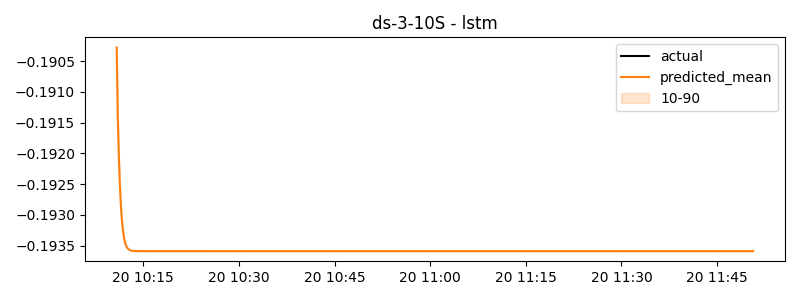

The table this chart was drawn from, first rows:
timestamp, actual, predicted
2024-11-20 10:10:50, 0.103, -0.1903
2024-11-20 10:11:00, 0.1617, -0.1914
2024-11-20 10:11:10, 0.1862, -0.192
2024-11-20 10:11:20, 0.2107, -0.1925
2024-11-20 10:11:30, 0.2464, -0.1929
2024-11-20 10:11:40, 0.2709, -0.1931
2024-11-20 10:11:50, 0.2954, -0.1933
2024-11-20 10:12:00, 0.247, -0.1934
2024-11-20 10:12:10, 0.2696, -0.1935
2024-11-20 10:12:20, 0.2921, -0.1935
2024-11-20 10:12:30, 0.322, -0.1935
2024-11-20 10:12:40, 0.3423, -0.1936
2024-11-20 10:12:50, 0.3627, -0.1936
2024-11-20 10:13:00, 0.3163, -0.1936
2024-11-20 10:13:10, 0.341, -0.1936
2024-11-20 10:13:20, 0.3656, -0.1936
2024-11-20 10:13:30, 0.3881, -0.1936
2024-11-20 10:13:40, 0.4106, -0.1936
2024-11-20 10:13:50, 0.4332, -0.1936
2024-11-20 10:14:00, 0.2703, -0.1936
2024-11-20 10:14:10, 0.2938, -0.1936
2024-11-20 10:14:20, 0.3172, -0.1936
2024-11-20 10:14:30, 0.3438, -0.1936
2024-11-20 10:14:40, 0.3681, -0.1936
2024-11-20 10:14:50, 0.3925, -0.1936
2024-11-20 10:15:00, 0.347, -0.1936
2024-11-20 10:15:10, 0.372, -0.1936
2024-11-20 10:15:20, 0.3969, -0.1936
2024-11-20 10:15:30, 0.4267, -0.1936
2024-11-20 10:15:40, 0.4518, -0.1936
2024-11-20 10:15:50, 0.4769, -0.1936
2024-11-20 10:16:00, 0.4303, -0.1936
2024-11-20 10:16:10, 0.4552, -0.1936
2024-11-20 10:16:20, 0.4801, -0.1936
2024-11-20 10:16:30, -0.1113, -0.1936
2024-11-20 10:16:40, -0.08443, -0.1936
2024-11-20 10:16:50, -0.06023, -0.1936
2024-11-20 10:17:00, -0.8969, -0.1936
2024-11-20 10:17:10, -0.9915, -0.1936
2024-11-20 10:17:20, -0.9662, -0.1936
2024-11-20 10:17:30, -0.9364, -0.1936
2024-11-20 10:17:40, -0.9112, -0.1936
2024-11-20 10:17:50, -0.886, -0.1936
2024-11-20 10:18:00, -0.9326, -0.1936
2024-11-20 10:18:10, -0.9071, -0.1936
2024-11-20 10:18:20, -0.8815, -0.1936
2024-11-20 10:18:30, -0.8514, -0.1936
2024-11-20 10:18:40, -0.8262, -0.1936
2024-11-20 10:18:50, -0.801, -0.1936
2024-11-20 10:19:00, -0.8556, -0.1936
2024-11-20 10:19:10, -0.8277, -0.1936
2024-11-20 10:19:20, -0.7998, -0.1936
2024-11-20 10:19:30, -0.7706, -0.1936
2024-11-20 10:19:40, -0.7455, -0.1936
2024-11-20 10:19:50, -0.7204, -0.1936
2024-11-20 10:20:00, -0.6561, -0.1936
2024-11-20 10:20:10, -0.63, -0.1936
2024-11-20 10:20:20, -0.6038, -0.1936
2024-11-20 10:20:30, -0.5743, -0.1936
2024-11-20 10:20:40, -0.5489, -0.1936
... 540 more rows
